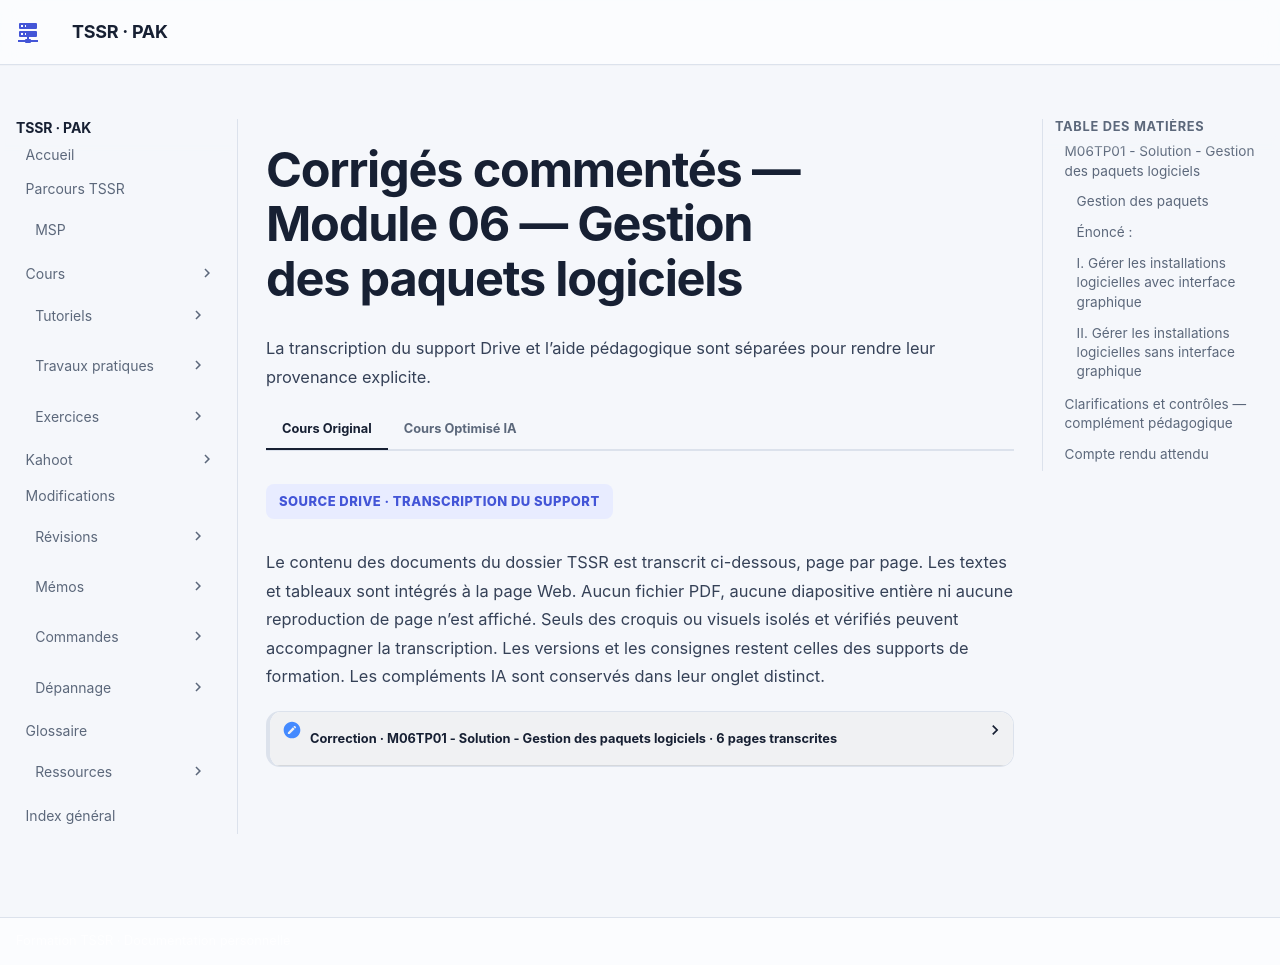

repository: sk34pk25/tssr-cours · page: tp/administration-linux/module-06/corrections/index.html · generator: mkdocs

# Corrigés commentés — Module 06 — Gestion des paquets logiciels

**Reprise structurée des consignes et explications de la source.** Les figures utiles restent isolées et les commandes transcrites restent littérales. Les écarts de version et les corrections techniques sont signalés séparément.

## M06TP01 - Solution - Gestion des paquets logiciels

### Gestion des paquets

Durée estimée

30 à 45 mn

### Énoncé :

### I. Gérer les installations logicielles avec interface graphique

Afficher le composant les "Software & Updates"

Rechercher le composant dans le menu Gnome

- Vérifier les paramétrages dans les différents onglets
- Rechercher les informations relatives aux dépôts configurés

Onglet Debian Software, configuration du dépot principal Main. Possibilité de cocher contrib et non-free

Onglet Updates, presence de bullseye-security et bullseye-updates

- Désactiver le dépôt CDROM si nécessaire

Décocher les cases au besoin pour désactiver les dépots cdrom.

![Capture ou visuel isolé du document de formation.](../../../assets/course-sources/isolated/a3bbb59f5d40fab1/deb-p1-1.webp)

![Capture ou visuel isolé du document de formation.](../../../assets/course-sources/isolated/a3bbb59f5d40fab1/deb-p1-2.webp)

![Capture ou visuel isolé du document de formation.](../../../assets/course-sources/isolated/a3bbb59f5d40fab1/deb-p1-3.webp)

![Capture ou visuel isolé du document de formation.](../../../assets/course-sources/isolated/a3bbb59f5d40fab1/deb-p1-4.webp)

Vérifier la configuration du fichier sources.list dans /etc/apt :

- Quelles lignes définissent l'emplacement des sources d'installation des paquets binaires ?
- Quelles lignes définissent l'emplacement des mises à jour ?
- Pouvez-vous récupérer les paquets sous la forme du code source ?

Les lignes commençant par "deb " indiquent les dépôts de binaires Les lignes contenant “bookworm-updates” indiquent les dépôts de mises à jour Les lignes commençant par “deb-src ” indiquent la disponibilité des paquets sources

- Désactiver l'accès aux dépôts concernant le code source.

Faire une élévation de droit en tant que root et lancer l'édition du fichier

→  Pour modifier toutes les lignes visées en une fois, les options de substitution de VI sont à privilégier

:g/^deb-src/s/^/# Recherche des lignes commençant par deb-src, puis substitution du caractère début de ligne ^ par #

Effectuer une mise à jour des paquets installés avec apt :

Lancer la mise à jour de la base données locales des paquets avec

- Combien de paquets seront mis à jour ? ( pourquoi ? )

Très peu de paquets, voire aucun. Cela est du au mode d’installation net install qui a directement récupéré des paquets à jours

![Capture ou visuel isolé du document de formation.](../../../assets/course-sources/isolated/a3bbb59f5d40fab1/deb-p2-1.webp)

```text
deb http://ftp.fr.debian.org/debian/ bullseye main
deb-src http://ftp.fr.debian.org/debian/ bullseye main
deb http://security.debian.org/debian-security bullseye-security main
deb-src http://security.debian.org/debian-security bullseye-security main
deb http://ftp.fr.debian.org/debian/ bullseye-updates main
deb-src http://ftp.fr.debian.org/debian/ bullseye-updates main
```

![Capture ou visuel isolé du document de formation.](../../../assets/course-sources/isolated/a3bbb59f5d40fab1/deb-p2-2.webp)

![Capture ou visuel isolé du document de formation.](../../../assets/course-sources/isolated/a3bbb59f5d40fab1/deb-p2-3.webp)

Transcription de la capture : noms du réseau de formation neutralisés, paramètres numériques et suite conservés.

```text
Atteint :1 http://depot.formation.example:8081/repository/debian bullseye InRelease
Atteint :2 http://depot.formation.example:8081/repository/debian bullseye-updates InRelease
Atteint :3 http://depot.formation.example:8081/repository/debian-security/debian-security bullseye-security InRelease
Lecture des listes de paquets... Fait
Construction de l'arbre des dépendances... Fait
Lecture des informations d'état... Fait
Tous les paquets sont à jour.
```

![Commande ou détail d’interface isolé du document de formation.](../../../assets/course-sources/isolated/a3bbb59f5d40fab1/deb-small-p2-3.webp)

```text
su -
vi /etc/apt/sources.list
```

Installer le logiciel suivant avec l'outil "Logiciels"

- Gparted (outil de partitionnement)

→ →  Rechercher Gparted et lancer son installation. Le mot de passe root est demandé pour valider l’élévation de droits

- Lancer cette application depuis les menus Gnome

→  Gparted est bien présent dans les applications. Le logiciels se lance après demande d’une nouvelle élévation de privilèges.

Ne rien modifier et quitter le logiciel.

Installer les paquets suivants avec la commande apt :

- vim  (Editeur VI amélioré)

Valider l'installation du paquet et de ses dépendances.

- Serveur SSH   (rechercher d’abord le nom du paquet adapté)

La recherche apt search ssh renvoie de très nombreux résultats.

On peut limiter les résultats en cherchant ssh-server A noter que le paquet nommé simplement ssh est un “métapaquet” qui installe openssh-server + openssh-client (si pas déjà present).

![Capture ou visuel isolé du document de formation.](../../../assets/course-sources/isolated/a3bbb59f5d40fab1/deb-p3-1.webp)

![Capture ou visuel isolé du document de formation.](../../../assets/course-sources/isolated/a3bbb59f5d40fab1/deb-p3-2.webp)

![Capture ou visuel isolé du document de formation.](../../../assets/course-sources/isolated/a3bbb59f5d40fab1/deb-p3-3.webp)

```text
apt install vim
```

![Capture ou visuel isolé du document de formation.](../../../assets/course-sources/isolated/a3bbb59f5d40fab1/deb-p3-4.webp)

```text
apt search ssh-server
apt install openssh-server
```

![Commande ou détail d’interface isolé du document de formation.](../../../assets/course-sources/isolated/a3bbb59f5d40fab1/deb-small-p3-2.webp)

![Commande ou détail d’interface isolé du document de formation.](../../../assets/course-sources/isolated/a3bbb59f5d40fab1/deb-small-p3-3.webp)

- Terminator

Terminator est un logiciel terminal pour client graphique Linux hautement configurable.

Afficher les informations sur ces 3 paquets avec les commandes :

- $ apt show \<paquet\>
- $ dpkg -L \<paquet\>

→  apt show récupère de nombreuses informations : version, taille, dépendances… dpkg -L va lister les fichiers liés à ce paquet présents sur le système.

Connectez-vous via Putty sur votre VM Debian graphique.

Récupérer un client Putty sur Distrib ou bien à l’adresse https://the.earth.li/~sgtatham/putty/latest/w64/putty.exe

→  Lancer le logiciel, saisir l'adresse IP de la VM, et saisir login/password.

![Capture ou visuel isolé du document de formation.](../../../assets/course-sources/isolated/a3bbb59f5d40fab1/deb-p4-1.webp)

![Capture ou visuel isolé du document de formation.](../../../assets/course-sources/isolated/a3bbb59f5d40fab1/deb-p4-2.webp)

![Capture ou visuel isolé du document de formation.](../../../assets/course-sources/isolated/a3bbb59f5d40fab1/deb-p4-3.webp)

![Capture ou visuel isolé du document de formation.](../../../assets/course-sources/isolated/a3bbb59f5d40fab1/deb-p4-4.webp)

![Capture ou visuel isolé du document de formation.](../../../assets/course-sources/isolated/a3bbb59f5d40fab1/deb-p4-5.webp)

### II. Gérer les installations logicielles sans interface graphique

Configurer manuellement les dépôts Internet dans le fichier /etc/apt/sources.list

- Ajouter les directives :
- deb http://ftp.fr.debian.org/debian/ bookworm main
- deb http://ftp.fr.debian.org/debian/ bookworm-updates main
- Garder la directive :
- deb http://security.debian.org/debian-security bookworm-security main

Les dépots Debian nécessaires Bulseye → Bookworm

Vérifier les mises à jour disponibles

- Combien de paquets seront mis à jour ?
- Effectuer les mises à jour et redémarrer si nécessaire

Le nombre de mises à jour dépend de l'écart entre la date de génération du DVD utilisé pour l'installation du système et la date de lancement de la demande de mise à jour

Installer les paquets suivants avec la commande apt :

- vim  (éditeur VIM)
- cifs-utils (outils pour la connexion aux partages SMB)

Il est possible de lancer l'installation des deux paquets en même temps avec apt

![Capture ou visuel isolé du document de formation.](../../../assets/course-sources/isolated/a3bbb59f5d40fab1/deb-p5-1.webp)

```text
apt install vim cifs-utils
```

![Commande ou détail d’interface isolé du document de formation.](../../../assets/course-sources/isolated/a3bbb59f5d40fab1/deb-small-p5-3.webp)

```text
deb http://ftp.fr.debian.org/debian/ bullseye main
deb http://ftp.fr.debian.org/debian/ bullseye-updates main
deb http://security.debian.org/debian-security bullseye-security main
```

![Commande ou détail d’interface isolé du document de formation.](../../../assets/course-sources/isolated/a3bbb59f5d40fab1/deb-small-p5-4.webp)

```text
apt full-upgrade
```

![Détail de la procédure du laboratoire, isolé et vérifié.](../../../assets/course-sources/isolated/a3bbb59f5d40fab1/deb-detail-p5-24.webp)

```text
vi /etc/apt/sources.list
```

Configurer le fonctionnement de VIM pour les deux Postes:

- Lancer l'édition : # vi /etc/vim/vimrc
- Décommenter la ligne contenant la mention : syntax on (active la coloration syntaxique)
- Ajouter les modifications suivantes pour retrouver un comportement normal de vim en créant le fichier : /etc/vim/vimrc.local   source /usr/share/vim/vim90/defaults.vim  let skip\_defaults\_vim = 1  if has('mouse')  set mouse=r  endif  set paste

Vérifier dans /usr/share/vim le nom du dossier suivant, il change selon les versions de Debian

![Capture ou visuel isolé du document de formation.](../../../assets/course-sources/isolated/a3bbb59f5d40fab1/deb-p6-1.webp)

```text
source /usr/share/vim/vim82/defaults.vim
let skip_defaults_vim = 1
if has('mouse')
  set mouse=r
endif
set paste
```

## Clarifications et contrôles — complément pédagogique

Le scénario d’installation cible Debian 11, mais certaines consignes demandent Bookworm et certaines captures montrent Bullseye. Ne pas mélanger ces dépôts ni transformer implicitement l’exercice en migration. Le chemin defaults.vim dépend de la version de Vim. `apt-get search` est corrigé en `apt-cache search` ou `apt search` ; dpkg interroge l’état local.

Pour les justifications et références officielles, lire le [cours optimisé](../../../modules/05-administration-debian-gnu-linux/module-06-gestion-des-paquets-logiciels.md).

## Compte rendu attendu

- État de départ et cible précise de la manipulation.
- Commandes ou paramètres appliqués, avec les valeurs réellement utilisées.
- Résultats observés et contrôles qui les établissent.
- Différences entre l’environnement actuel et celui des captures.

[Retour au TP](index.md) · [Énoncés](enonces.md) · [Corrigés](corrections.md).
